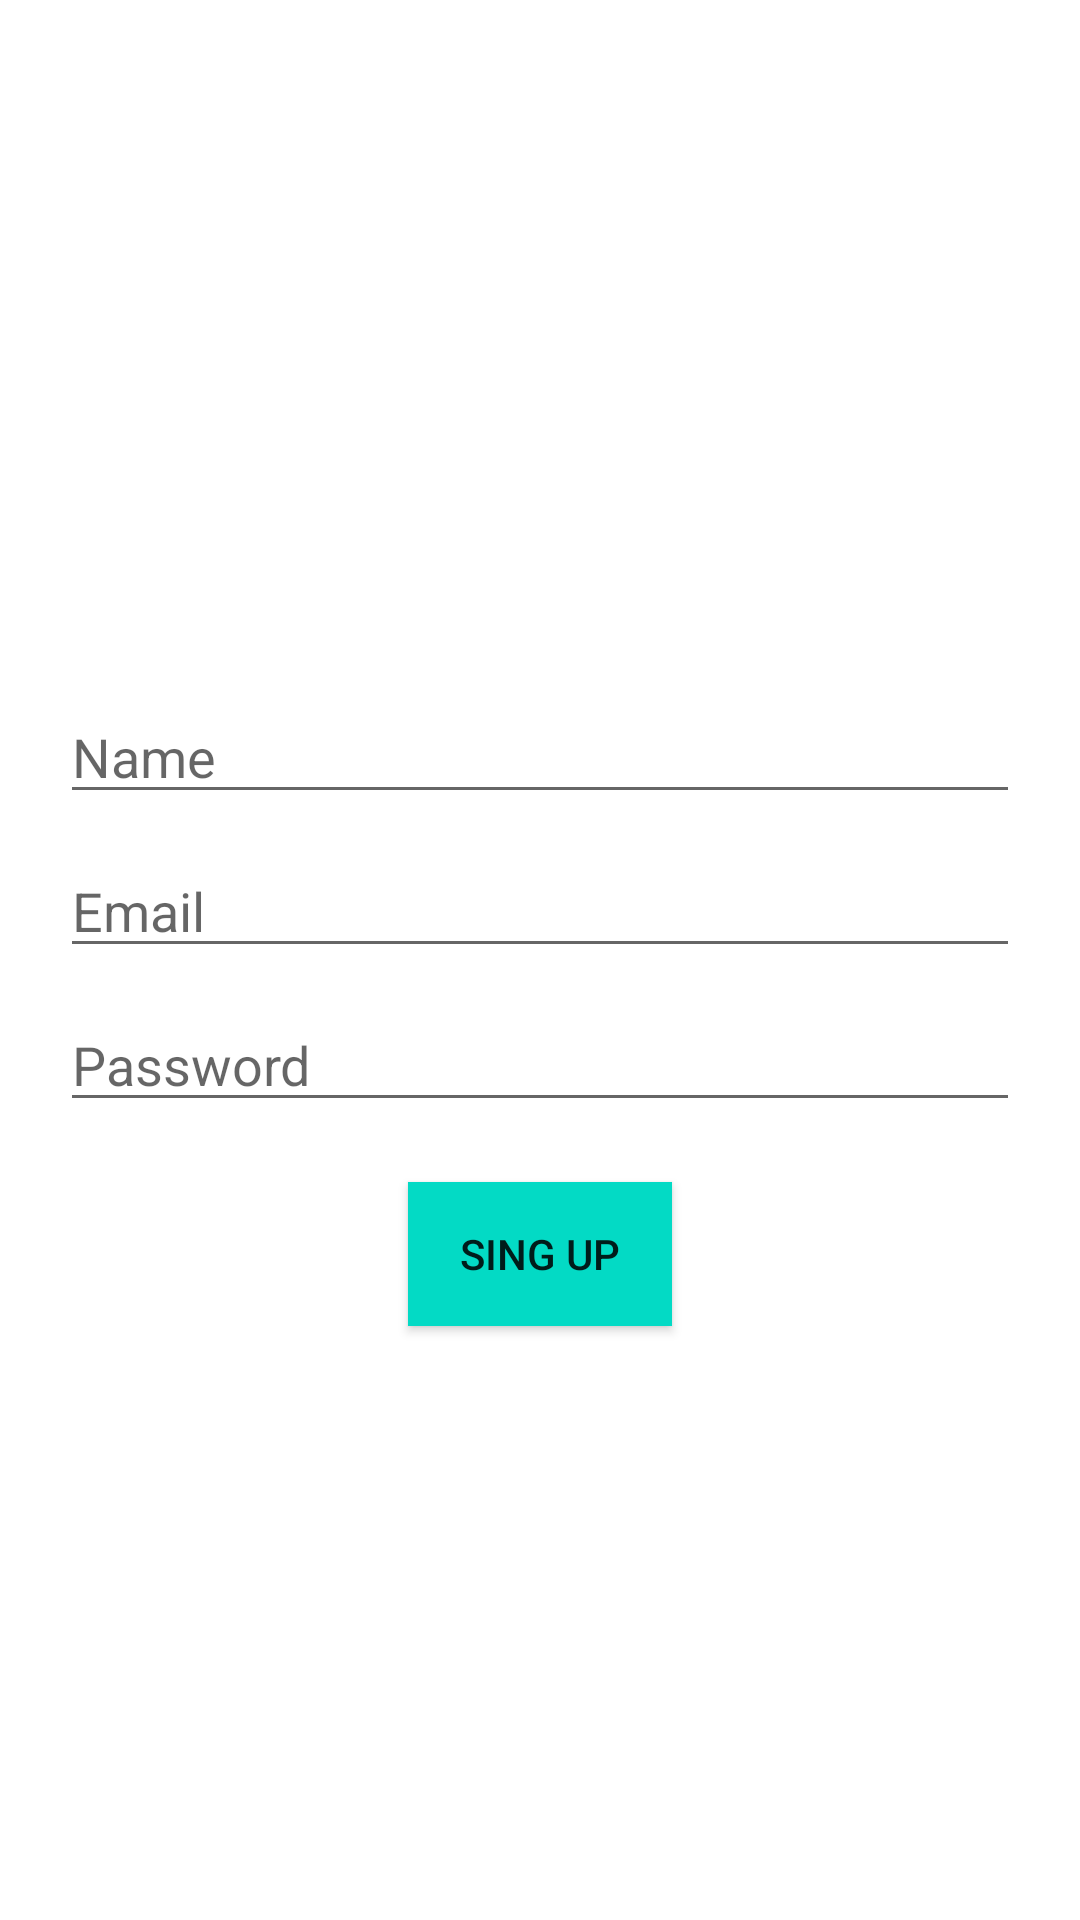

Layout XML and referenced resources for this Android screen:
<!-- AndroidManifest.xml: application theme Theme.ChattingSystem -->
<!-- res/layout/activity_sign_up.xml -->
<?xml version="1.0" encoding="utf-8"?>
<RelativeLayout xmlns:android="http://schemas.android.com/apk/res/android"
    xmlns:app="http://schemas.android.com/apk/res-auto"
    xmlns:tools="http://schemas.android.com/tools"
    android:layout_width="match_parent"
    android:layout_height="match_parent"
    tools:context=".SignUpActivity">

    <ImageView
        android:id="@+id/appLogo"
        android:layout_width="150dp"
        android:layout_height="150dp"
        android:layout_centerHorizontal="true"
        android:layout_marginTop="70dp"
        android:src="@drawable/commu" />

    <EditText
        android:id="@+id/edtName"
        android:layout_width="match_parent"
        android:layout_height="wrap_content"
        android:layout_below="@+id/appLogo"
        android:layout_marginLeft="20dp"
        android:layout_marginTop="10dp"
        android:layout_marginRight="20dp"
        android:hint="Name" />

    <EditText
        android:id="@+id/edtEmail"
        android:layout_width="match_parent"
        android:layout_height="wrap_content"
        android:layout_below="@+id/edtName"
        android:layout_marginLeft="20dp"
        android:layout_marginTop="10dp"
        android:layout_marginRight="20dp"
        android:hint="Email" />

    <EditText
        android:id="@+id/edtPw"
        android:layout_width="match_parent"
        android:layout_height="wrap_content"
        android:layout_below="@+id/edtEmail"
        android:layout_marginLeft="20dp"
        android:layout_marginTop="10dp"
        android:layout_marginRight="20dp"
        android:hint="Password" />

    <androidx.appcompat.widget.AppCompatButton
        android:id="@+id/signUpBtn"
        android:layout_width="wrap_content"
        android:layout_height="wrap_content"
        android:layout_below="@+id/edtPw"
        android:layout_centerHorizontal="true"
        android:layout_marginTop="20dp"
        android:background="@color/teal_200"
        android:text="Sing Up" />

</RelativeLayout>
<!-- resources referenced by this layout -->
<resources>
  <style name="Theme.ChattingSystem" parent="Theme.MaterialComponents.DayNight.DarkActionBar">
          
          <item name="colorPrimary">@color/purple_500</item>
          <item name="colorPrimaryVariant">@color/purple_700</item>
          <item name="colorOnPrimary">@color/white</item>
          
          <item name="colorSecondary">@color/teal_200</item>
          <item name="colorSecondaryVariant">@color/teal_700</item>
          <item name="colorOnSecondary">@color/black</item>
          
          <item name="android:statusBarColor" tools:targetApi="l">?attr/colorPrimaryVariant</item>
          
      </style>
  <!-- not gathered from this repository: default colours our renderer supplied (Android Studio template values) -->
  <color name="purple_500">#FF6200EE</color>
  <color name="purple_700">#FF3700B3</color>
  <color name="teal_200">#FF03DAC5</color>
  <color name="teal_700">#FF018786</color>
  <color name="black">#FF000000</color>
  <color name="white">#FFFFFFFF</color>
</resources>
